Run: headless pygame with SDL's dummy video driver; simulated clock (each Clock.tick advances the game by its frame time, no real sleeping); random seed 0; keys injected as events and as key.get_pressed() state; no mouse input.
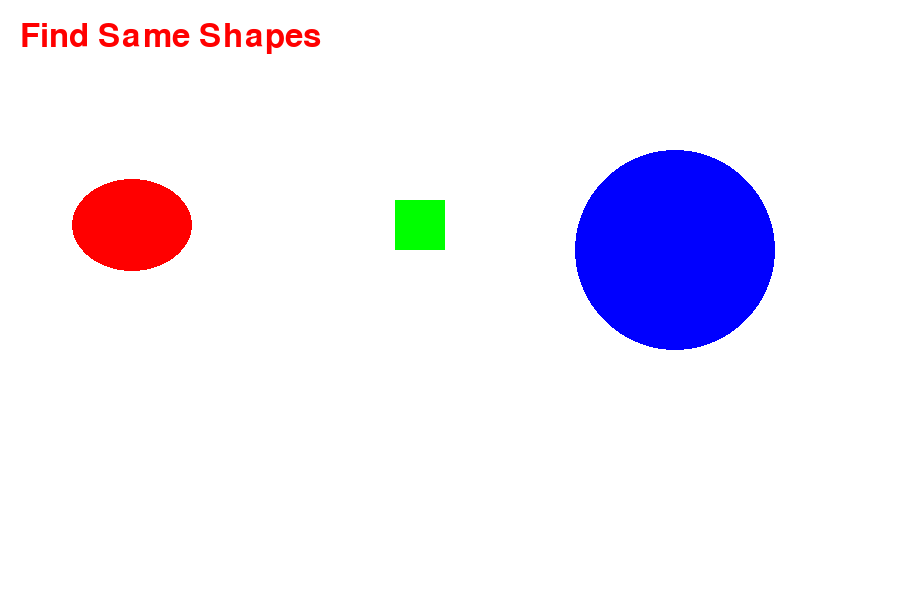
Frame 1 of 4 · flips 1–60 · no input
Frame 2 of 4 · flips 61–180 · tapped SPACE, RETURN · held RIGHT (→), D · screen unchanged from frame 1, image omitted
Frame 3 of 4 · flips 181–300 · held DOWN (↓), S · screen unchanged from frame 2, image omitted
Frame 4 of 4 · flips 301–420 · held LEFT (←), A, UP (↑), W · screen unchanged from frame 3, image omitted

The pygame program that drew these frames:

import pygame
from pygame.locals import *

pygame.init()

screen = pygame.display.set_mode([900, 600])

Red = (255, 0, 0)
Green = (0, 255, 0)
Blue = (0, 0, 255)

font1 = pygame.font.SysFont('didot.ttc', 48)

running = True
while running:
    for event in pygame.event.get():
        if event.type == pygame.QUIT:
            running = False

    screen.fill((255, 255, 255))

    text = 'Find Same Shapes'
    img = font1.render(text, True, Red)
    screen.blit(img, (20, 20))

    pygame.draw.ellipse(screen, Red, (72, 179, 120, 92))
    pygame.draw.rect(screen, Green, (395, 200, 50, 50))
    pygame.draw.circle(screen, Blue, (675, 250), 100)

    pygame.display.flip()

pygame.quit()
